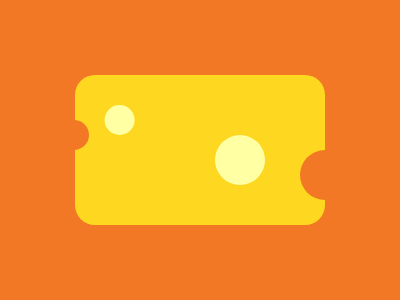

Write a web page that renders exactly this picture using CSS.

<body bgcolor=F27826>
<div>
<p a>
<p b>
<p c>
<p d>
<style>
*{
    margin:0;
    position:fixed;
    top:50%;
    left:50%
}
div{
    width:250;
    height:150;
    border-radius:20px;
    background:#FED820;
    transform:translate(-50%,-50%);
    overflow:hidden
}
p{
    width:30;
    height:30;
    border-radius:50%;
    background:#FFFFA4
}
[a]{
    transform:translate(-318%,-150%)
}
[b]{
    width:50;
    height:50;
    transform:translate(30%,-30%)
}
[c]{
    background:#F27826;
    width:50;
    height:50;
    transform:translate(200%)
}
[d]{
    background:#F27826;   
    transform:translate(-470%,-100%)
}
